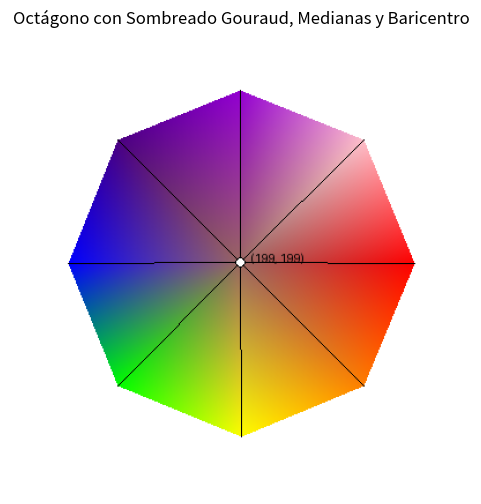

The matplotlib source for this figure:
import numpy as np
from PIL import Image, ImageDraw  # ImageDraw será utilizado ahora
import math
import matplotlib.pyplot as plt


def triangle_gouraud_fill(img_array, verts, colors):
    """
    Rellena un triángulo definido por 'verts' (lista de 3 tuplas (x, y))
    usando los colores en 'colors' (lista de 3 tuplas (R, G, B)) con interpolación
    Gouraud (basada en coordenadas baricéntricas).

    Parámetros:
    - img_array: arreglo NumPy de la imagen (modificable in situ).
    - verts: lista de 3 vértices del triángulo.
    - colors: lista de 3 colores correspondientes a cada vértice.
    """
    # Extraer coordenadas x e y de los vértices
    xs = [v[0] for v in verts]
    ys = [v[1] for v in verts]
    # Calcular la caja envolvente del triángulo
    min_x = max(min(xs), 0)
    max_x = min(max(xs), img_array.shape[1] - 1)
    min_y = max(min(ys), 0)
    max_y = min(max(ys), img_array.shape[0] - 1)

    # Extraer vértices
    x0, y0 = verts[0]
    x1, y1 = verts[1]
    x2, y2 = verts[2]

    # Precalcular el denominador para las coordenadas baricéntricas
    denom = (y1 - y2) * (x0 - x2) + (x2 - x1) * (y0 - y2)
    if denom == 0:
        return  # El triángulo es degenerado

    # Recorrer cada píxel dentro de la caja envolvente
    for y in range(int(min_y), int(max_y) + 1):
        for x in range(int(min_x), int(max_x) + 1):
            # Calcular coordenadas baricéntricas
            w0 = ((y1 - y2) * (x - x2) + (x2 - x1) * (y - y2)) / denom
            w1 = ((y2 - y0) * (x - x2) + (x0 - x2) * (y - y2)) / denom
            w2 = 1 - w0 - w1

            # Si el píxel se encuentra dentro del triángulo
            if w0 >= 0 and w1 >= 0 and w2 >= 0:
                # Interpolar el color según las coordenadas baricéntricas
                r = int(w0 * colors[0][0] + w1 * colors[1][0] + w2 * colors[2][0])
                g = int(w0 * colors[0][1] + w1 * colors[1][1] + w2 * colors[2][1])
                b = int(w0 * colors[0][2] + w1 * colors[1][2] + w2 * colors[2][2])
                img_array[y, x] = (r, g, b)


# Dimensiones de la imagen
width, height = 400, 400

# Crear una imagen en blanco y obtener su arreglo NumPy
img = Image.new("RGB", (width, height), "white")
img_array = np.array(img)

# Parámetros del octágono (8 lados)
num_sides = 8
radius = 150
center = (width // 2, height // 2)
octagon = []

# Generar los vértices del octágono distribuidos uniformemente
for i in range(num_sides):
    angle = 2 * math.pi * i / num_sides
    x = center[0] + radius * math.cos(angle)
    y = center[1] + radius * math.sin(angle)
    octagon.append((int(x), int(y)))

# Definir un color para cada vértice (por ejemplo, usando una gama de colores)
vertex_colors = [
    (255, 0, 0),  # Rojo
    (255, 127, 0),  # Naranja
    (255, 255, 0),  # Amarillo
    (0, 255, 0),  # Verde
    (0, 0, 255),  # Azul
    (75, 0, 130),  # Índigo
    (148, 0, 211),  # Violeta
    (255, 192, 203),  # Rosa
]

# Calcular el centroide del octágono (usado para triangulación en forma de abanico)
# En un polígono regular, el centroide coincide con el baricentro
cx = sum(x for x, y in octagon) / len(octagon)
cy = sum(y for x, y in octagon) / len(octagon)
centroid = (int(cx), int(cy))  # Este es el baricentro

# Calcular el color del centroide como el promedio de los colores de los vértices
centroid_color = tuple(
    sum(color[i] for color in vertex_colors) // len(vertex_colors) for i in range(3)
)

# Triangular el octágono usando el centroide y rellenar cada triángulo con sombreado Gouraud
for i in range(num_sides):
    v1 = octagon[i]
    v2 = octagon[(i + 1) % num_sides]
    c1 = vertex_colors[i]
    c2 = vertex_colors[(i + 1) % num_sides]

    # Definir el triángulo: dos vértices del octágono y el centroide
    triangle = [v1, v2, centroid]
    triangle_colors = [c1, c2, centroid_color]
    triangle_gouraud_fill(img_array, triangle, triangle_colors)

# Convertir el arreglo NumPy modificado de vuelta a una imagen PIL
img_out = Image.fromarray(img_array)

# --- NUEVO: Dibujar las medianas y resaltar el baricentro ---
# Crear un objeto Draw para dibujar sobre la imagen resultante del sombreado
draw = ImageDraw.Draw(img_out)

# Definir color para las medianas y el baricentro
median_color = (0, 0, 0)  # Negro para las medianas
barycenter_color = (255, 255, 255)  # Blanco para el baricentro
barycenter_marker_radius = 4  # Radio del círculo para marcar el baricentro

# Dibujar las 8 medianas (líneas desde cada vértice al baricentro)
for vertex in octagon:
    draw.line([vertex, centroid], fill=median_color, width=1)

# Resaltar el baricentro (dibujar un pequeño círculo)
bx, by = centroid
draw.ellipse(
    [
        (bx - barycenter_marker_radius, by - barycenter_marker_radius),
        (bx + barycenter_marker_radius, by + barycenter_marker_radius),
    ],
    fill=barycenter_color,
    outline=median_color,  # Contorno negro para mejor visibilidad
)

# Definir el texto con las coordenadas (x, y)
centroid_text = f"({centroid[0]}, {centroid[1]})"
# Dibujar el texto cerca del varicentro; ajusta la posición según necesites
draw.text(
    (bx + barycenter_marker_radius + 5, by - barycenter_marker_radius - 5),
    centroid_text,
    fill=(0, 0, 0),
)

# --- FIN NUEVO ---

# Visualizar el resultado con Matplotlib
plt.figure(figsize=(6, 6))
plt.imshow(img_out)
plt.axis("off")
plt.title("Octágono con Sombreado Gouraud, Medianas y Baricentro")  # Título actualizado
plt.show()
